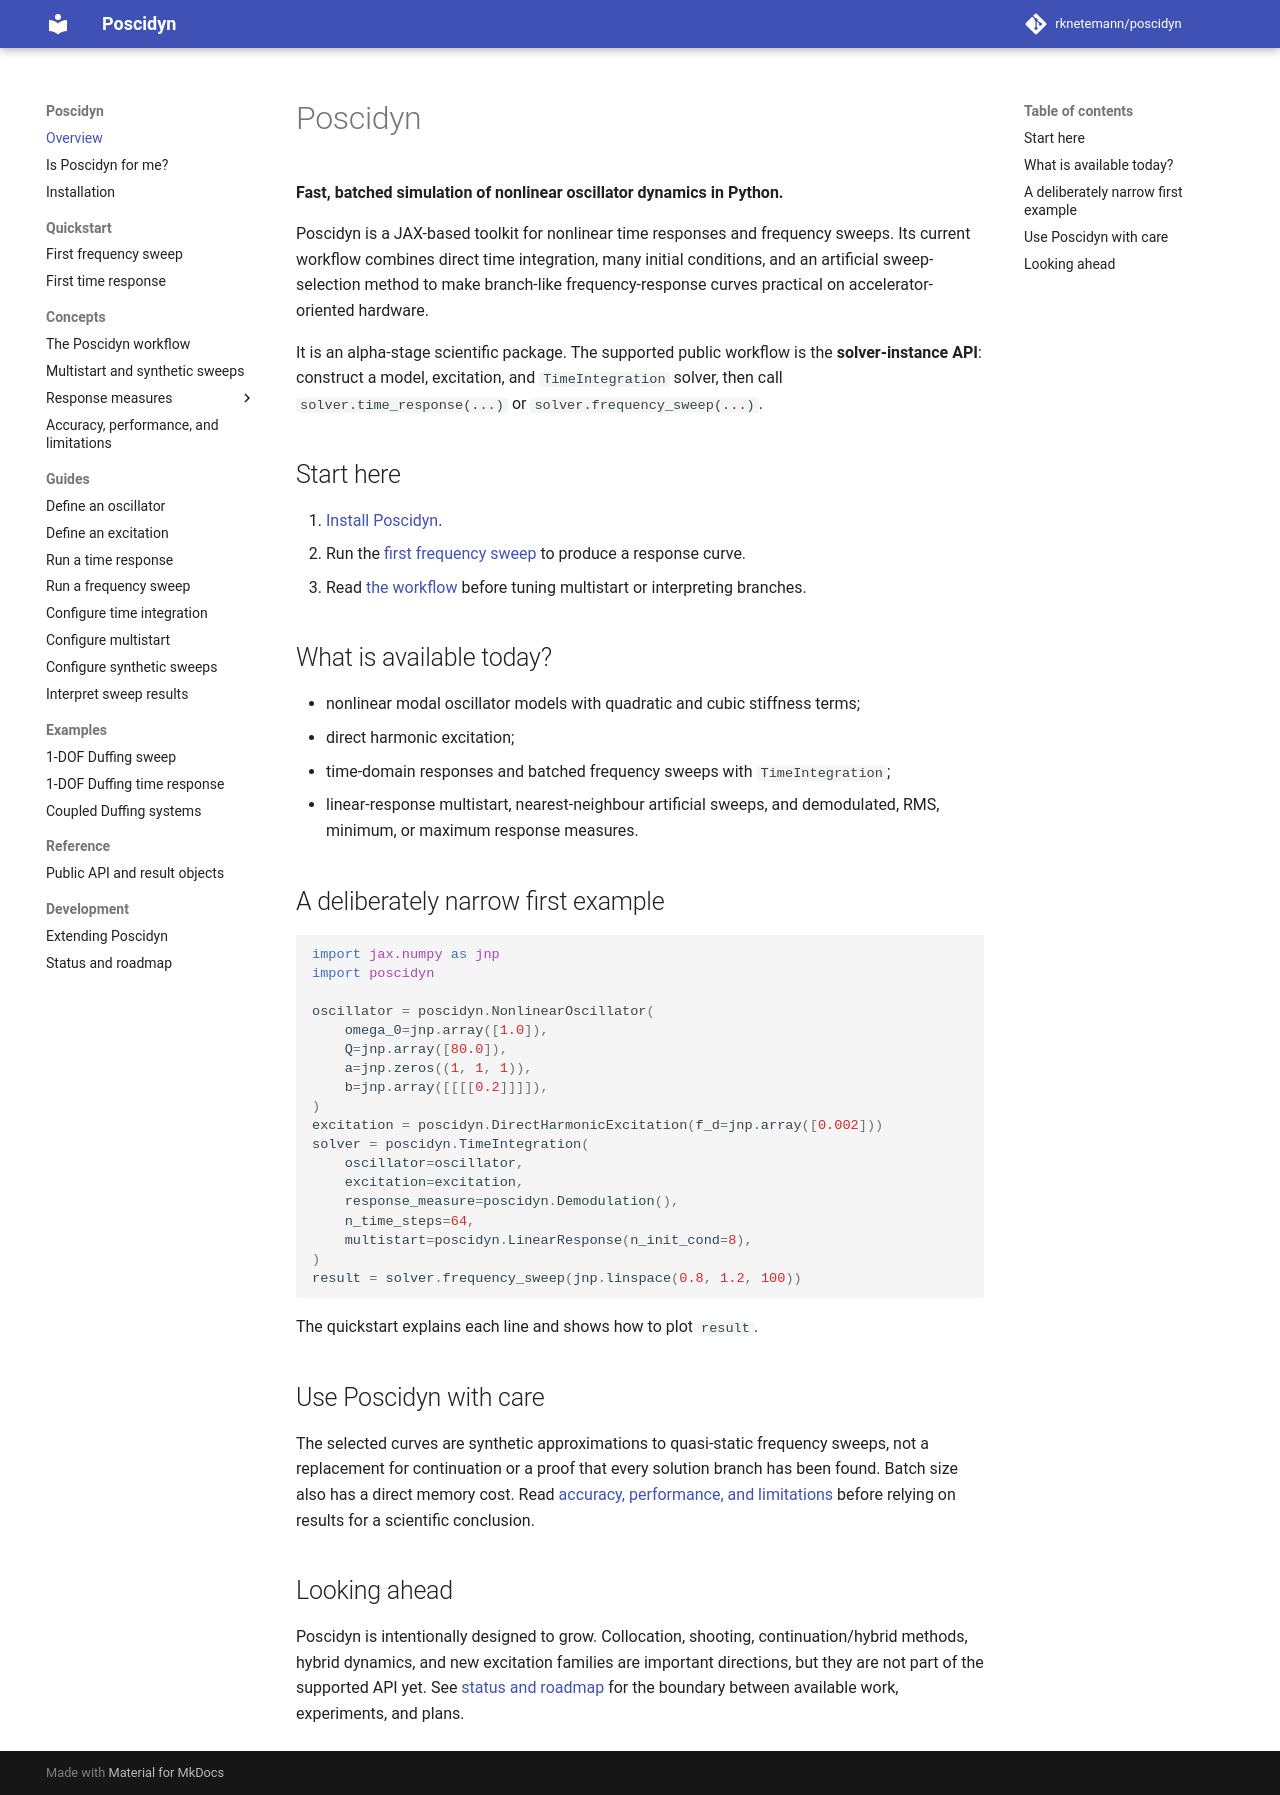

repository: rknetemann/poscidyn · page: index.html · generator: mkdocs

# Poscidyn

**Fast, batched simulation of nonlinear oscillator dynamics in Python.**

Poscidyn is a JAX-based toolkit for nonlinear time responses and frequency
sweeps. Its current workflow combines direct time integration, many initial
conditions, and an artificial sweep-selection method to make branch-like
frequency-response curves practical on accelerator-oriented hardware.

It is an alpha-stage scientific package. The supported public workflow is the
**solver-instance API**: construct a model, excitation, and `TimeIntegration`
solver, then call `solver.time_response(...)` or
`solver.frequency_sweep(...)`.

## Start here

1. [Install Poscidyn](getting-started/installation.md).
2. Run the [first frequency sweep](quickstart/frequency-sweep.md) to produce a
   response curve.
3. Read [the workflow](concepts/workflow.md) before tuning multistart or
   interpreting branches.

## What is available today?

- nonlinear modal oscillator models with quadratic and cubic stiffness terms;
- direct harmonic excitation;
- time-domain responses and batched frequency sweeps with `TimeIntegration`;
- linear-response multistart, nearest-neighbour artificial sweeps, and
  demodulated, RMS, minimum, or maximum response measures.

## A deliberately narrow first example

```python
import jax.numpy as jnp
import poscidyn

oscillator = poscidyn.NonlinearOscillator(
    omega_0=jnp.array([1.0]),
    Q=jnp.array([80.0]),
    a=jnp.zeros((1, 1, 1)),
    b=jnp.array([[[[0.2]]]]),
)
excitation = poscidyn.DirectHarmonicExcitation(f_d=jnp.array([0.002]))
solver = poscidyn.TimeIntegration(
    oscillator=oscillator,
    excitation=excitation,
    response_measure=poscidyn.Demodulation(),
    n_time_steps=64,
    multistart=poscidyn.LinearResponse(n_init_cond=8),
)
result = solver.frequency_sweep(jnp.linspace(0.8, 1.2, 100))
```

The quickstart explains each line and shows how to plot `result`.

## Use Poscidyn with care

The selected curves are synthetic approximations to quasi-static frequency
sweeps, not a replacement for continuation or a proof that every solution
branch has been found. Batch size also has a direct memory cost. Read
[accuracy, performance, and limitations](getting-started/limitations.md)
before relying on results for a scientific conclusion.

## Looking ahead

Poscidyn is intentionally designed to grow. Collocation, shooting,
continuation/hybrid methods, hybrid dynamics, and new excitation families are
important directions, but they are not part of the supported API yet. See
[status and roadmap](future-work.md) for the boundary between available work,
experiments, and plans.
